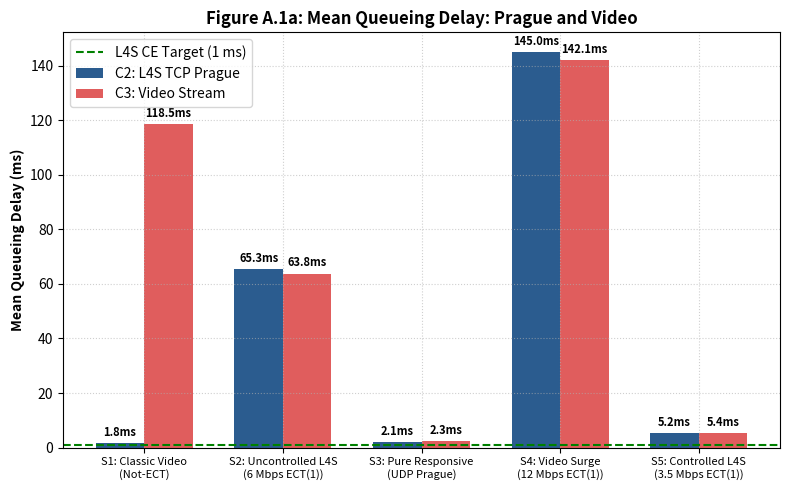

The matplotlib source for this figure:
import matplotlib
matplotlib.use('Agg')
import matplotlib.pyplot as plt
import numpy as np
import pandas as pd

data = {
    'Scenario': [
        'S1: Classic Video\n(Not-ECT)',
        'S2: Uncontrolled L4S\n(6 Mbps ECT(1))',
        'S3: Pure Responsive\n(UDP Prague)',
        'S4: Video Surge\n(12 Mbps ECT(1))',
        'S5: Controlled L4S\n(3.5 Mbps ECT(1))'
    ],
    'C2_TCP_Latency_ms': [1.8, 65.3, 2.1, 145.0, 5.2],
    'C3_Video_Latency_ms': [118.5, 63.8, 2.3, 142.1, 5.4],
}

df = pd.DataFrame(data)

fig, ax = plt.subplots(figsize=(8, 5))
x = np.arange(len(df['Scenario']))
width = 0.35

c_tcp = '#2b5c8f'
c_video = '#e05d5d'

rects1 = ax.bar(x - width/2, df['C2_TCP_Latency_ms'], width, label='C2: L4S TCP Prague', color=c_tcp)
rects2 = ax.bar(x + width/2, df['C3_Video_Latency_ms'], width, label='C3: Video Stream', color=c_video)

ax.set_ylabel('Mean Queueing Delay (ms)', fontweight='bold')
ax.set_title('Figure A.1a: Mean Queueing Delay: Prague and Video', fontweight='bold')
ax.set_xticks(x)
ax.set_xticklabels(df['Scenario'], fontsize=8)
ax.axhline(y=1.0, color='green', linestyle='--', linewidth=1.5, label='L4S CE Target (1 ms)')
ax.legend()
ax.grid(True, linestyle=':', alpha=0.6)

for bar in rects1 + rects2:
    height = bar.get_height()
    ax.annotate(f'{height:.1f}ms',
                xy=(bar.get_x() + bar.get_width() / 2, height),
                xytext=(0, 3), textcoords="offset points",
                ha='center', va='bottom', fontsize=8, fontweight='bold')

plt.tight_layout()
plt.savefig('figure_A1a_queueing_delay.png', dpi=300)
